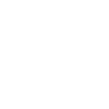
t = 0.00 s
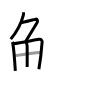
t = 5.40 s
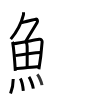
t = 10.80 s
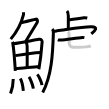
t = 16.20 s
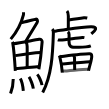
t = 21.60 s
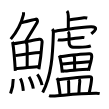
t = 27.00 s

The animated SVG that drew these frames (rendered in a browser with its animation timeline set to each time). Animation: 27 SMIL elements (animate=27); one cycle of 27.00 s.

<svg width="109px" height="109px" viewBox="0 0 px 109px" xmlns="http://www.w3.org/2000/svg" xmlns:xlink="http://www.w3.org/1999/xlink" xml:space="preserve" version="1.1"  baseProfile="full">
<path d="M23.5,12.25c0.04,0.63,0.15,1.65-0.07,2.54C22,20.5,17.25,31.25,10.74,39.12" style="fill:none;stroke:black;stroke-width:3;opacity:0">
  <animate attributeType="CSS" attributeName="opacity" from="0" to="1" begin="0s" dur="1s" repeatCount="Indefinite" fill="freeze" />
</path>
<path d="M21.39,22.38c1.93,0,12.32-2.94,14.35-3.23c1.74-0.25,2.13,2.17,1.41,3.4c-3.05,5.19-6.48,10.66-11.45,18.9" style="fill:none;stroke:black;stroke-width:3;opacity:0">
  <animate attributeType="CSS" attributeName="opacity" from="0" to="1" begin="1s" dur="1s" repeatCount="Indefinite" fill="freeze" />
</path>
<path d="M12.47,41.95c0.21,0.49,0.21,0.83,0.33,1.44c0.94,5.03,1.95,18.2,2.53,27.53" style="fill:none;stroke:black;stroke-width:3;opacity:0">
  <animate attributeType="CSS" attributeName="opacity" from="0" to="1" begin="2s" dur="1s" repeatCount="Indefinite" fill="freeze" />
</path>
<path d="M13.45,43.72c7.31-0.94,20.3-3.56,25.75-4.38c2-0.3,3.03,1.11,2.93,2.48c-0.38,5.01-1.65,18.16-3.26,27.51" style="fill:none;stroke:black;stroke-width:3;opacity:0">
  <animate attributeType="CSS" attributeName="opacity" from="0" to="1" begin="3s" dur="1s" repeatCount="Indefinite" fill="freeze" />
</path>
<path d="M25.66,41.85c0.83,0.66,1.46,2.72,1.49,4.33c0.11,7.12,0.02,17.19,0.02,20.71" style="fill:none;stroke:black;stroke-width:3;opacity:0">
  <animate attributeType="CSS" attributeName="opacity" from="0" to="1" begin="4s" dur="1s" repeatCount="Indefinite" fill="freeze" />
</path>
<path d="M15.27,55.64c2.38-0.38,23.29-3.08,25.26-3.19" style="fill:none;stroke:black;stroke-width:3;opacity:0">
  <animate attributeType="CSS" attributeName="opacity" from="0" to="1" begin="5s" dur="1s" repeatCount="Indefinite" fill="freeze" />
</path>
<path d="M15.71,68.52c5.26-0.31,16.24-1.56,23.51-2.12" style="fill:none;stroke:black;stroke-width:3;opacity:0">
  <animate attributeType="CSS" attributeName="opacity" from="0" to="1" begin="6s" dur="1s" repeatCount="Indefinite" fill="freeze" />
</path>
<path d="M13.25,79.07c0,5.23-2.14,12.94-2.7,14.43" style="fill:none;stroke:black;stroke-width:3;opacity:0">
  <animate attributeType="CSS" attributeName="opacity" from="0" to="1" begin="7s" dur="1s" repeatCount="Indefinite" fill="freeze" />
</path>
<path d="M20.33,78.58c1.35,2.32,2.64,8.69,2.98,12.29" style="fill:none;stroke:black;stroke-width:3;opacity:0">
  <animate attributeType="CSS" attributeName="opacity" from="0" to="1" begin="8s" dur="1s" repeatCount="Indefinite" fill="freeze" />
</path>
<path d="M28.98,76.94c1.54,2.07,3.97,8.5,4.36,11.71" style="fill:none;stroke:black;stroke-width:3;opacity:0">
  <animate attributeType="CSS" attributeName="opacity" from="0" to="1" begin="9s" dur="1s" repeatCount="Indefinite" fill="freeze" />
</path>
<path d="M37.3,74.37c1.66,1.9,4.28,7.82,4.7,10.78" style="fill:none;stroke:black;stroke-width:3;opacity:0">
  <animate attributeType="CSS" attributeName="opacity" from="0" to="1" begin="10s" dur="1s" repeatCount="Indefinite" fill="freeze" />
</path>
<path d="M67,11.08c0.75,0.88,1.33,1.92,1.33,4.85c0,5.7-0.02,7.96-0.02,12.75" style="fill:none;stroke:black;stroke-width:3;opacity:0">
  <animate attributeType="CSS" attributeName="opacity" from="0" to="1" begin="11s" dur="1s" repeatCount="Indefinite" fill="freeze" />
</path>
<path d="M68.52,19.97c4.64-0.75,10.77-1.71,15.47-2.3c1.55-0.19,2.5,0.18,3.28,0.36" style="fill:none;stroke:black;stroke-width:3;opacity:0">
  <animate attributeType="CSS" attributeName="opacity" from="0" to="1" begin="12s" dur="1s" repeatCount="Indefinite" fill="freeze" />
</path>
<path d="M52.32,28.97c0.5,0.56,1.11,2.11,1.05,4.12C52.75,54.25,51.59,76,42.7,92.42" style="fill:none;stroke:black;stroke-width:3;opacity:0">
  <animate attributeType="CSS" attributeName="opacity" from="0" to="1" begin="13s" dur="1s" repeatCount="Indefinite" fill="freeze" />
</path>
<path d="M53.19,31.1c0.88,0.18,1.61,0.05,3.89-0.25c10.42-1.35,25.18-3.86,33.85-4.02c9.14-0.17,2.69,4.99,0.42,7.03" style="fill:none;stroke:black;stroke-width:3;opacity:0">
  <animate attributeType="CSS" attributeName="opacity" from="0" to="1" begin="14s" dur="1s" repeatCount="Indefinite" fill="freeze" />
</path>
<path d="M57.79,39.9c0.57,0.19,1.97,0.22,2.54,0.19c5.71-0.29,15.91-2.17,22.07-2.65c0.95-0.07,1.52,0.09,2,0.19" style="fill:none;stroke:black;stroke-width:3;opacity:0">
  <animate attributeType="CSS" attributeName="opacity" from="0" to="1" begin="15s" dur="1s" repeatCount="Indefinite" fill="freeze" />
</path>
<path d="M67.92,31.75c0.51,0.44,1.18,2.17,1.18,2.79c0,4.89-0.09,4.55-0.09,6.74c0,6.49,2.81,6,10.07,6c2.7,0,9.41-0.5,11.74-1.37" style="fill:none;stroke:black;stroke-width:3;opacity:0">
  <animate attributeType="CSS" attributeName="opacity" from="0" to="1" begin="16s" dur="1s" repeatCount="Indefinite" fill="freeze" />
</path>
<path d="M59.25,55.53c0.21,0.36,0.61,1.57,0.72,2.01c0.94,3.64,1.78,8.3,2.33,15.01" style="fill:none;stroke:black;stroke-width:3;opacity:0">
  <animate attributeType="CSS" attributeName="opacity" from="0" to="1" begin="17s" dur="1s" repeatCount="Indefinite" fill="freeze" />
</path>
<path d="M60.64,56.57c9.01-1.07,23.36-2.9,28.92-2.79c1.36,0.03,2.18,1.24,2.18,2.38c0,3.61-1.77,7.94-3.22,14.63" style="fill:none;stroke:black;stroke-width:3;opacity:0">
  <animate attributeType="CSS" attributeName="opacity" from="0" to="1" begin="18s" dur="1s" repeatCount="Indefinite" fill="freeze" />
</path>
<path d="M73.16,55.52c1.01,0.73,1.39,1.27,1.39,1.91c-0.03,4.22,0.13,11.06,0.13,12.59" style="fill:none;stroke:black;stroke-width:3;opacity:0">
  <animate attributeType="CSS" attributeName="opacity" from="0" to="1" begin="19s" dur="1s" repeatCount="Indefinite" fill="freeze" />
</path>
<path d="M61.97,63.96c2.43-0.18,26.1-2.23,28.11-2.23" style="fill:none;stroke:black;stroke-width:3;opacity:0">
  <animate attributeType="CSS" attributeName="opacity" from="0" to="1" begin="20s" dur="1s" repeatCount="Indefinite" fill="freeze" />
</path>
<path d="M62.7,71.12c5.36,0,18.1-1.78,25.5-1.88" style="fill:none;stroke:black;stroke-width:3;opacity:0">
  <animate attributeType="CSS" attributeName="opacity" from="0" to="1" begin="21s" dur="1s" repeatCount="Indefinite" fill="freeze" />
</path>
<path d="M56.88,78.12c0.45,0.76,1.03,1.58,1.12,2.23c0.75,5.13,1.43,7.68,2.12,14.47" style="fill:none;stroke:black;stroke-width:3;opacity:0">
  <animate attributeType="CSS" attributeName="opacity" from="0" to="1" begin="22s" dur="1s" repeatCount="Indefinite" fill="freeze" />
</path>
<path d="M58.35,79.73c8.02-1.06,28.51-3.13,31.43-2.99c1.26,0.06,2,0.19,1.83,2.21c-0.24,2.98-1.47,9.86-2.4,13.87" style="fill:none;stroke:black;stroke-width:3;opacity:0">
  <animate attributeType="CSS" attributeName="opacity" from="0" to="1" begin="23s" dur="1s" repeatCount="Indefinite" fill="freeze" />
</path>
<path d="M68.18,80.18c0.19,0.49,0.46,0.89,0.46,1.51c0,4.37,0.18,8.7,0.18,12.71" style="fill:none;stroke:black;stroke-width:3;opacity:0">
  <animate attributeType="CSS" attributeName="opacity" from="0" to="1" begin="24s" dur="1s" repeatCount="Indefinite" fill="freeze" />
</path>
<path d="M79.16,79.09c0.34,0.58,0.7,1.59,0.61,2.34c-0.51,4.37-0.68,8.5-0.9,12.18" style="fill:none;stroke:black;stroke-width:3;opacity:0">
  <animate attributeType="CSS" attributeName="opacity" from="0" to="1" begin="25s" dur="1s" repeatCount="Indefinite" fill="freeze" />
</path>
<path d="M49.06,95.68c1.01,0.39,2.86,0.46,3.87,0.39c10.52-0.66,23.85-2.73,43.21-2.84c1.68-0.01,2.69,0.19,3.54,0.38" style="fill:none;stroke:black;stroke-width:3;opacity:0">
  <animate attributeType="CSS" attributeName="opacity" from="0" to="1" begin="26s" dur="1s" repeatCount="Indefinite" fill="freeze" />
</path>
</svg>
